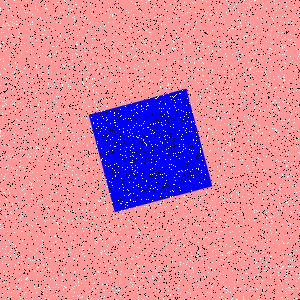

Source data for this figure (header and first rows):
Type, X, Y
Salt, 96, 226
Salt, 203, 276
Salt, 191, 122
Salt, 228, 260
Salt, 261, 104
Salt, 125, 48
Salt, 33, 239
Salt, 297, 64
Salt, 137, 107
Salt, 186, 204
Salt, 296, 192
Salt, 290, 107
Salt, 52, 278
Salt, 46, 257
Salt, 71, 228
Salt, 210, 90
Salt, 97, 141
Salt, 290, 266
Salt, 276, 130
Salt, 101, 250
Salt, 247, 264
Salt, 148, 207
Salt, 219, 248
Salt, 10, 244
Salt, 265, 72
Salt, 257, 211
Salt, 193, 29
Salt, 252, 153
Salt, 182, 15
Salt, 150, 93
Salt, 164, 136
Salt, 19, 180
Salt, 152, 256
Salt, 113, 226
Salt, 7, 169
Salt, 174, 201
Salt, 288, 226
Salt, 134, 174
Salt, 252, 49
Salt, 164, 3
Salt, 46, 285
Salt, 291, 147
Salt, 68, 162
Salt, 130, 129
Salt, 225, 164
Salt, 16, 68
Salt, 38, 71
Salt, 271, 256
Salt, 225, 87
Salt, 164, 5
Salt, 57, 222
Salt, 278, 161
Salt, 203, 235
Salt, 292, 45
Salt, 179, 225
Salt, 151, 133
Salt, 148, 87
Salt, 78, 129
Salt, 143, 14
Salt, 106, 70
... 8,940 more rows
